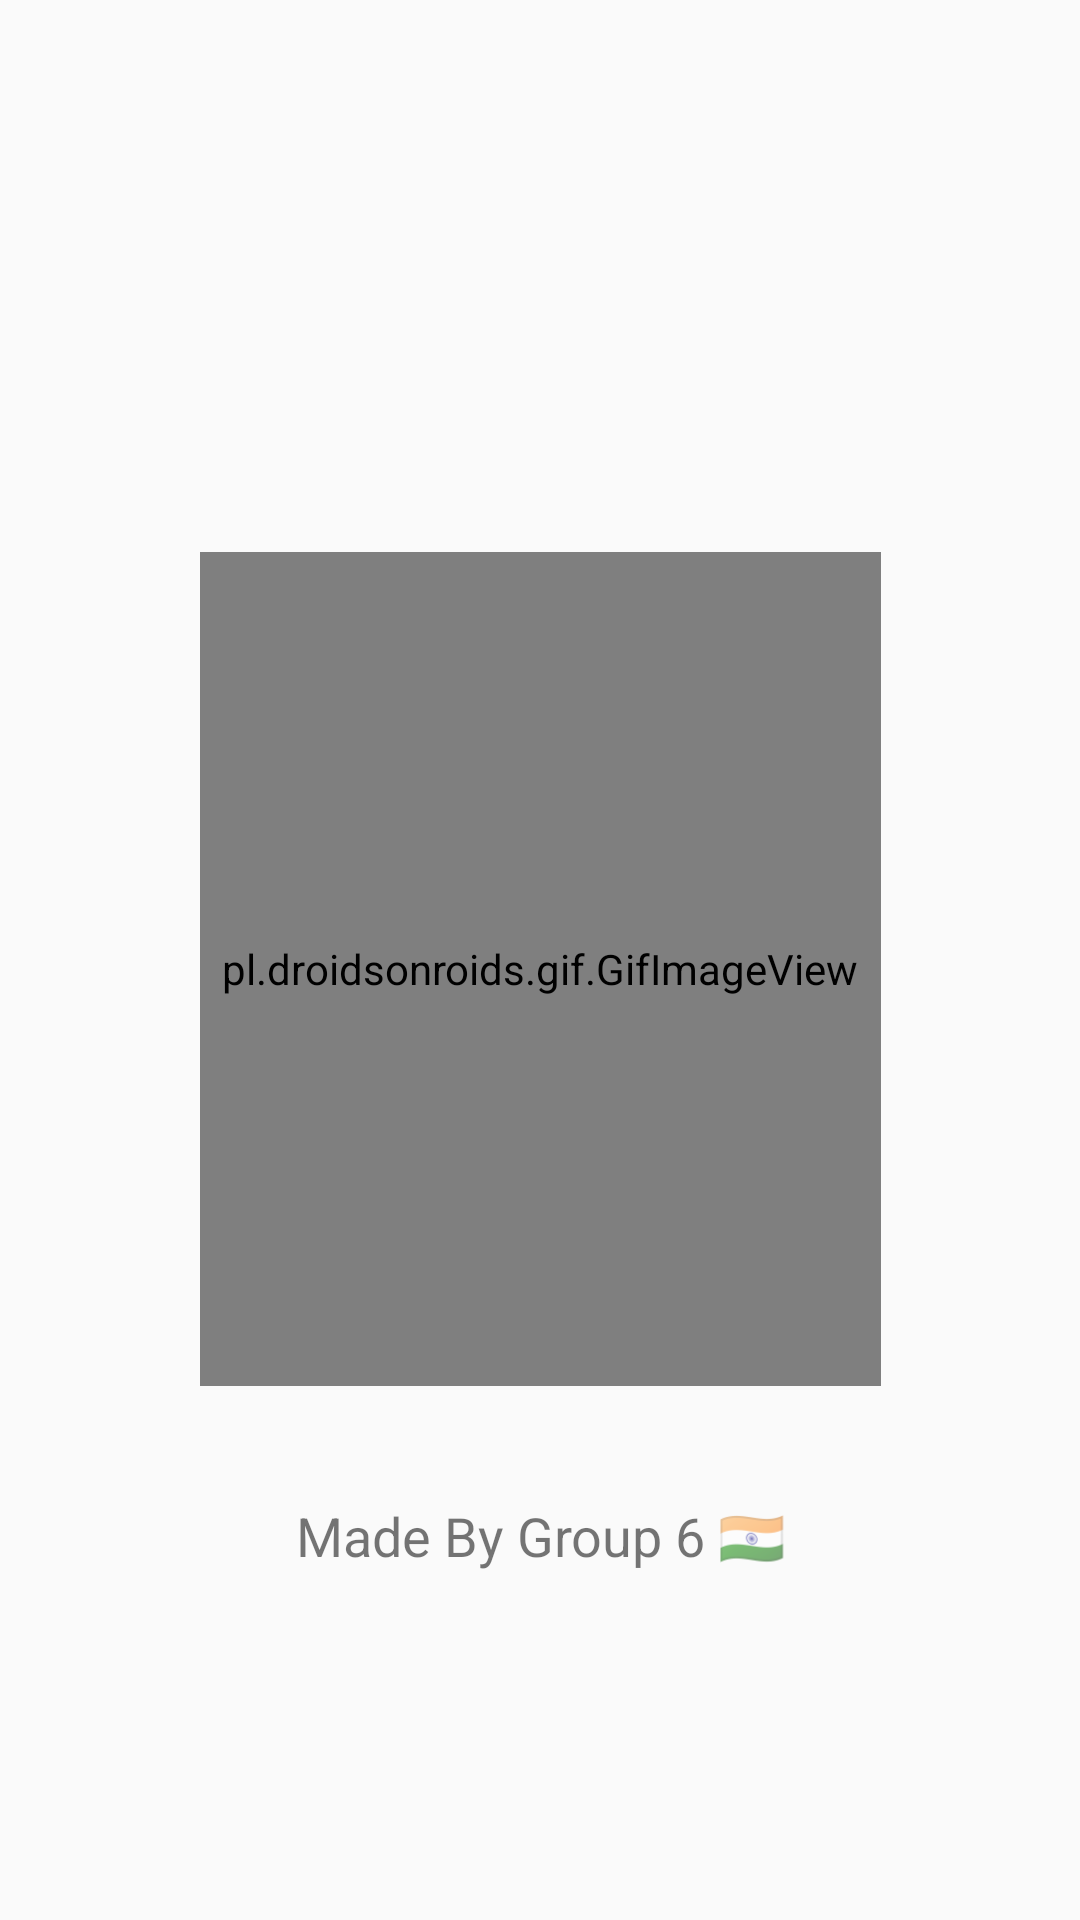

Produce the Android XML layout that renders to this screen, including the resource entries it uses.
<!-- AndroidManifest.xml: activity theme Theme.MCproject -->
<!-- res/layout/activity_main.xml -->
<?xml version="1.0" encoding="utf-8"?>
<androidx.constraintlayout.widget.ConstraintLayout
    xmlns:android="http://schemas.android.com/apk/res/android"
    xmlns:app="http://schemas.android.com/apk/res-auto"
    xmlns:tools="http://schemas.android.com/tools"
    android:layout_width="match_parent"
    android:layout_height="match_parent"
    tools:context=".MainActivity">

    

    

    <TextView
        android:id="@+id/textView"
        android:layout_width="wrap_content"
        android:layout_height="wrap_content"
        android:layout_marginBottom="116dp"
        android:gravity="center"
        android:text="Made By Group 6 🇮🇳"
        android:textSize="18sp"
        app:layout_constraintBottom_toBottomOf="parent"
        app:layout_constraintEnd_toEndOf="parent"
        app:layout_constraintStart_toStartOf="parent" />

    <pl.droidsonroids.gif.GifImageView
        android:layout_width="227dp"
        android:layout_height="278dp"
        android:layout_marginTop="184dp"
        android:src="@drawable/logo_animation"
        app:layout_constraintEnd_toEndOf="parent"
        app:layout_constraintStart_toStartOf="parent"
        app:layout_constraintTop_toTopOf="parent" />
</androidx.constraintlayout.widget.ConstraintLayout>
<!-- resources referenced by this layout -->
<resources>
  <style name="Theme.MCproject" parent="android:Theme.Material.Light.NoActionBar" />
</resources>
